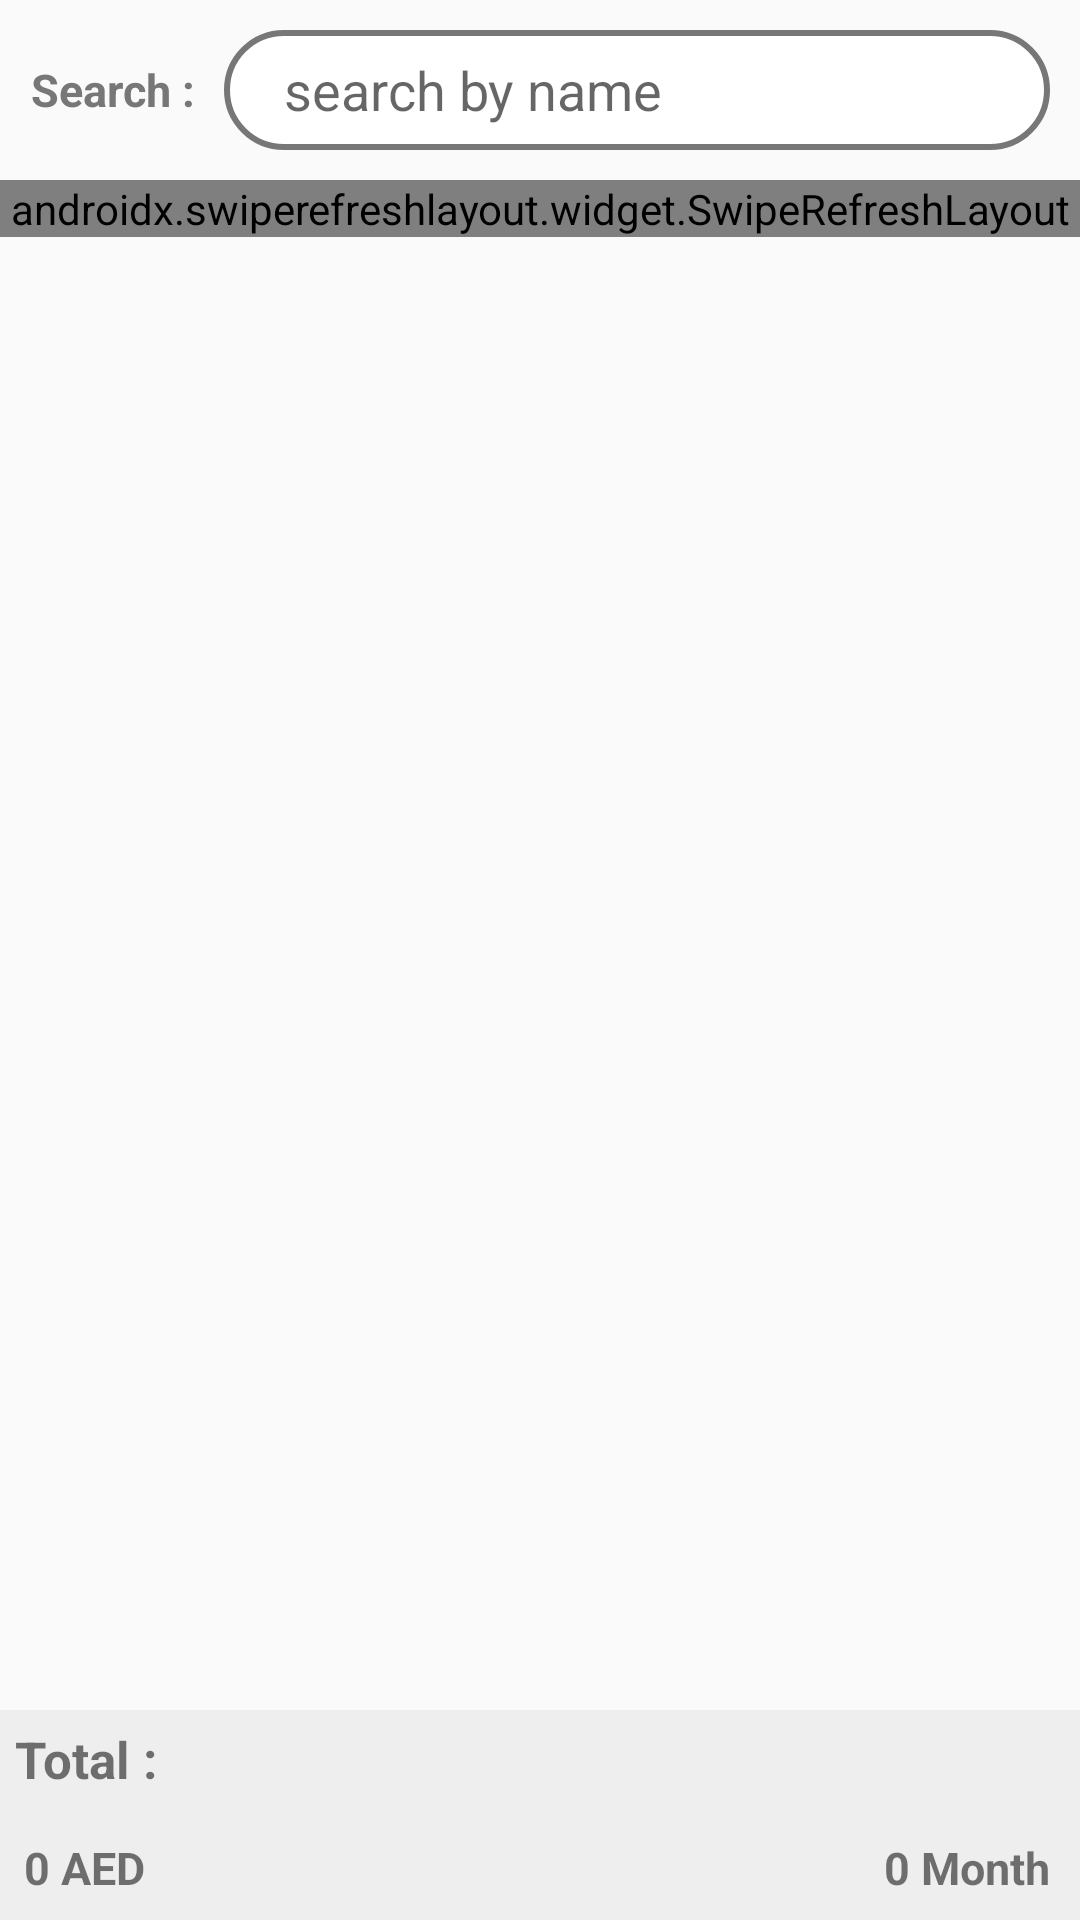

Reconstruct the res/layout file that produces this screen, plus the resources it refers to.
<!-- AndroidManifest.xml: application theme Theme.Analyse4Me -->
<!-- res/layout/content_main.xml -->
<?xml version="1.0" encoding="utf-8"?>
<LinearLayout xmlns:android="http://schemas.android.com/apk/res/android"
    xmlns:app="http://schemas.android.com/apk/res-auto"
    android:layout_width="match_parent"
    android:layout_height="match_parent"
    xmlns:tools="http://schemas.android.com/tools"
    android:orientation="vertical"
    app:layout_behavior="@string/appbar_scrolling_view_behavior">

<androidx.constraintlayout.widget.ConstraintLayout
    android:layout_width="match_parent"
    android:layout_height="match_parent"
    >
    <LinearLayout
        android:layout_width="0dp"
        android:layout_height="0dp"
        android:orientation="vertical"
        android:id="@+id/top_house"
        app:layout_constraintLeft_toLeftOf="parent"
        app:layout_constraintRight_toRightOf="parent"
        app:layout_constraintTop_toTopOf="parent"
        app:layout_constraintBottom_toTopOf="@+id/buttom"

        >
    <LinearLayout
        android:layout_margin="5dp"
        android:layout_width="match_parent"
        android:id="@+id/searc"
        android:layout_height="50dp"

        android:orientation="horizontal">
        <TextView
            android:layout_width="wrap_content"
            android:layout_height="match_parent"
            android:layout_margin="5dp"
            android:gravity="center"
            android:textStyle="bold"
            android:textSize="15dp"
            android:textColor="#777"
            android:text="Search :"/>

        <EditText
            android:layout_margin="5dp"
            android:layout_width="match_parent"
            android:layout_height="match_parent"
           android:hint="search by name"
            android:id="@+id/search"
            android:singleLine="true"
            android:paddingStart="20dp"
            android:gravity="center_vertical"
            android:background="@drawable/big_circle_background"
            />
    </LinearLayout>

        <androidx.swiperefreshlayout.widget.SwipeRefreshLayout

            android:id="@+id/swipe_refresh_layout_"
            android:layout_width="match_parent"
            android:layout_height="wrap_content">


            <androidx.recyclerview.widget.RecyclerView
                android:id="@+id/report_list"
                android:layout_width="match_parent"
                android:layout_height="match_parent"
                tools:listitem="@layout/message_list_adaptor" />
        </androidx.swiperefreshlayout.widget.SwipeRefreshLayout>

    </LinearLayout>

<RelativeLayout
    android:layout_width="0dp"
    android:layout_height="70dp"
    android:id="@+id/buttom"
    android:background="#eeeeee"
    app:layout_constraintLeft_toLeftOf="parent"
    app:layout_constraintRight_toRightOf="parent"
    app:layout_constraintTop_toBottomOf="@+id/top_house"
    app:layout_constraintBottom_toBottomOf="parent"
    >
    <LinearLayout
        android:padding="5dp"

        android:layout_width="match_parent"
        android:layout_height="match_parent"
        android:orientation="vertical"
        >
    <TextView

        android:layout_width="wrap_content"
        android:layout_height="wrap_content"
        android:gravity="center_vertical"
        android:text="Total : "
        android:textSize="17dp"
        android:textStyle="bold" />

        <RelativeLayout
            android:layout_width="match_parent"
            android:layout_height="50dp"
            >

            <TextView
                android:id="@+id/t_amount"
                android:layout_width="wrap_content"
                android:layout_height="match_parent"
                android:gravity="center_vertical"
                android:padding="3dp"
                android:text="0 AED"
                android:textSize="15dp"
                android:textStyle="bold" />

            <TextView
                android:id="@+id/t_months"
                android:layout_width="wrap_content"
                android:layout_height="match_parent"
                android:layout_alignParentEnd="true"
                android:gravity="center_vertical"
                android:padding="5dp"
                android:text="0 Month"
                android:textSize="15dp"
                android:textStyle="bold" />
        </RelativeLayout>
    </LinearLayout>
</RelativeLayout>
</androidx.constraintlayout.widget.ConstraintLayout>
</LinearLayout>
<!-- resources referenced by this layout -->
<resources>
  <!-- drawable big_circle_background (drawable-v24) -->
  <?xml version="1.0" encoding="utf-8"?>
  <shape
      xmlns:android="http://schemas.android.com/apk/res/android"
      android:shape="rectangle">
  
      <solid
          android:color="@android:color/white"/>
  
      <stroke
          android:color="#777"
          android:width="2dp"
          />
  
      <size
          android:width="50dp"
      android:height="50dp"/>
  
      <corners android:radius="20dp" />
  </shape>
  <style name="Theme.Analyse4Me" parent="Theme.AppCompat.Light.DarkActionBar">
          
          <item name="colorPrimary">@color/purple_500</item>
          <item name="colorPrimaryDark">@color/purple_700</item>
          <item name="colorAccent">@color/teal_200</item>
  
          
  
          <item name="android:statusBarColor">#ffffff</item>
          <item name="android:windowLightStatusBar">true</item>
      </style>
  <!-- not gathered from this repository: default colours our renderer supplied (Android Studio template values) -->
  <color name="purple_500">#FF6200EE</color>
  <color name="purple_700">#FF3700B3</color>
  <color name="teal_200">#FF03DAC5</color>
</resources>
